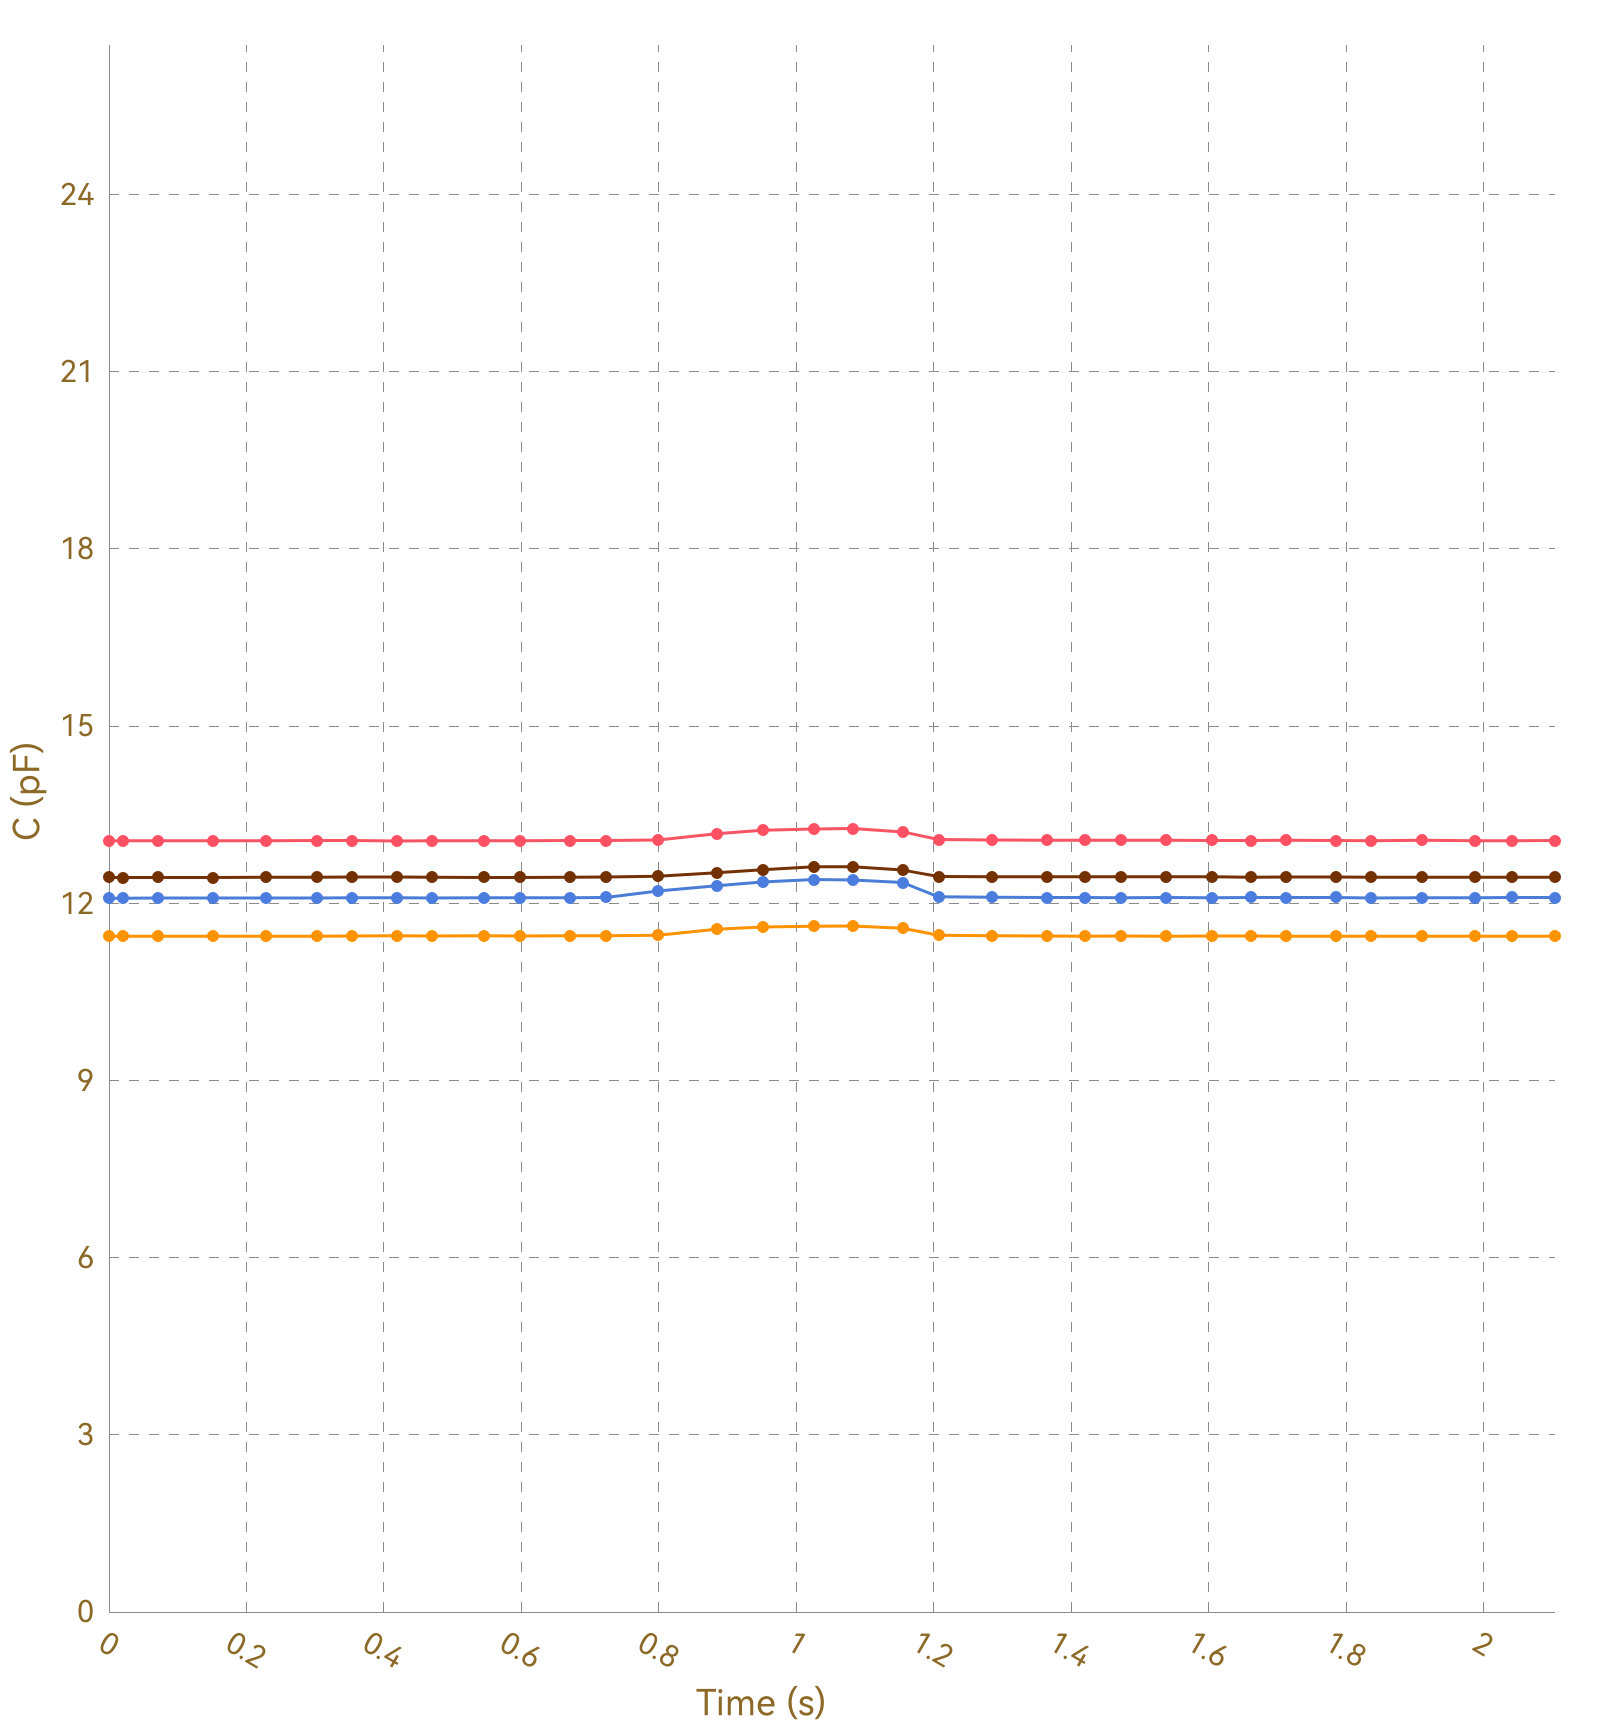

The file beside this chart, header and first rows:
, Ch1, , Ch2, , Ch3, , Ch4, , Ch5, , Ch6, , Ch7, , Ch8, 
Time (s), C (pF), ΔC/C0 (%), C (pF), ΔC/C0 (%), C (pF), ΔC/C0 (%), C (pF), ΔC/C0 (%), C (pF), ΔC/C0 (%), C (pF), ΔC/C0 (%), C (pF), ΔC/C0 (%), C (pF), ΔC/C0 (%)
0.020, 13.06, 0.0000, 11.44, 0.0000, 12.09, 0.0000, 12.44, 0.0000, OL, OL, OL, OL, OL, OL, 0.0000, 0.0000
0.023, 13.06, 0.0000, 11.44, 0.0000, 12.09, 0.0000, 12.44, 0.0000, OL, OL, OL, OL, OL, OL, 0.0000, 0.0000
0.026, 13.05, 0.0000, 11.44, 0.0000, 12.09, 0.0000, 12.44, 0.0000, OL, OL, OL, OL, OL, OL, 0.0000, 0.0000
0.032, 13.06, 0.0000, 11.44, 0.0000, 12.09, 0.0000, 12.44, 0.0000, OL, OL, OL, OL, OL, OL, 0.0000, 0.0000
0.036, 13.06, 0.0000, 11.44, 0.0000, 12.09, 0.0000, 12.44, 0.0000, OL, OL, OL, OL, OL, OL, 0.0000, 0.0000
0.067, 13.06, 0.0000, 11.44, 0.0000, 12.09, 0.0000, 12.44, 0.0000, OL, OL, OL, OL, OL, OL, 0.0000, 0.0000
0.071, 13.06, 0.0000, 11.44, 0.0000, 12.09, 0.0000, 12.44, 0.0000, OL, OL, OL, OL, OL, OL, 0.0000, 0.0000
0.073, 13.06, 0.0000, 11.44, 0.0000, 12.09, 0.0000, 12.44, 0.0000, OL, OL, OL, OL, OL, OL, 0.0000, 0.0000
0.077, 13.06, 0.0000, 11.44, 0.0000, 12.09, 0.0000, 12.44, 0.0000, OL, OL, OL, OL, OL, OL, 0.0000, 0.0000
0.083, 13.05, 0.0000, 11.44, 0.0000, 12.09, 0.0000, 12.44, 0.0000, OL, OL, OL, OL, OL, OL, 0.0000, 0.0000
0.116, 13.06, 0.0000, 11.44, 0.0000, 12.09, 0.0000, 12.44, 0.0000, OL, OL, OL, OL, OL, OL, 0.0000, 0.0000
0.118, 13.06, 0.0000, 11.44, 0.0000, 12.09, 0.0000, 12.44, 0.0000, OL, OL, OL, OL, OL, OL, 0.0000, 0.0000
0.121, 13.06, 0.0000, 11.44, 0.0000, 12.09, 0.0000, 12.44, 0.0000, OL, OL, OL, OL, OL, OL, 0.0000, 0.0000
0.151, 13.06, 0.0000, 11.44, 0.0000, 12.09, 0.0000, 12.44, 0.0000, OL, OL, OL, OL, OL, OL, 0.0000, 0.0000
0.155, 13.06, 0.0000, 11.44, 0.0000, 12.09, 0.0000, 12.44, 0.0000, OL, OL, OL, OL, OL, OL, 0.0000, 0.0000
0.157, 13.06, 0.0000, 11.44, 0.0000, 12.09, 0.0000, 12.44, 0.0000, OL, OL, OL, OL, OL, OL, 0.0000, 0.0000
0.159, 13.06, 0.0000, 11.44, 0.0000, 12.09, 0.0000, 12.44, 0.0000, OL, OL, OL, OL, OL, OL, 0.0000, 0.0000
0.190, 13.05, 0.0000, 11.44, 0.0000, 12.09, 0.0000, 12.44, 0.0000, OL, OL, OL, OL, OL, OL, 0.0000, 0.0000
0.193, 13.06, 0.0000, 11.44, 0.0000, 12.09, 0.0000, 12.44, 0.0000, OL, OL, OL, OL, OL, OL, 0.0000, 0.0000
0.196, 13.06, 0.0000, 11.44, 0.0000, 12.09, 0.0000, 12.44, 0.0000, OL, OL, OL, OL, OL, OL, 0.0000, 0.0000
0.198, 13.06, 0.0000, 11.44, 0.0000, 12.09, 0.0000, 12.44, 0.0000, OL, OL, OL, OL, OL, OL, 0.0000, 0.0000
0.229, 13.06, 0.0000, 11.44, 0.0000, 12.09, 0.0000, 12.44, 0.0000, OL, OL, OL, OL, OL, OL, 0.0000, 0.0000
0.238, 13.06, 0.0000, 11.44, 0.0000, 12.09, 0.0000, 12.44, 0.0000, OL, OL, OL, OL, OL, OL, 0.0000, 0.0000
0.240, 13.06, 0.0000, 11.44, 0.0000, 12.09, 0.0000, 12.44, 0.0000, OL, OL, OL, OL, OL, OL, 0.0000, 0.0000
0.243, 13.06, 0.0000, 11.44, 0.0000, 12.09, 0.0000, 12.44, 0.0000, OL, OL, OL, OL, OL, OL, 0.0000, 0.0000
0.272, 13.06, 0.0000, 11.44, 0.0000, 12.09, 0.0000, 12.44, 0.0000, OL, OL, OL, OL, OL, OL, 0.0000, 0.0000
0.276, 13.06, 0.0000, 11.45, 0.0000, 12.09, 0.0000, 12.45, 0.0000, OL, OL, OL, OL, OL, OL, 0.0000, 0.0000
0.278, 13.06, 0.0000, 11.44, 0.0000, 12.09, 0.0000, 12.44, 0.0000, OL, OL, OL, OL, OL, OL, 0.0000, 0.0000
0.303, 13.06, 0.0000, 11.44, 0.0000, 12.09, 0.0000, 12.44, 0.0000, OL, OL, OL, OL, OL, OL, 0.0000, 0.0000
0.306, 13.06, 0.0000, 11.44, 0.0000, 12.09, 0.0000, 12.44, 0.0000, OL, OL, OL, OL, OL, OL, 0.0000, 0.0000
0.331, 13.06, 0.0000, 11.45, 0.0000, 12.09, 0.0000, 12.44, 0.0000, OL, OL, OL, OL, OL, OL, 0.0000, 0.0000
0.333, 13.06, 0.0000, 11.44, 0.0000, 12.09, 0.0000, 12.44, 0.0000, OL, OL, OL, OL, OL, OL, 0.0000, 0.0000
0.353, 13.06, 0.0000, 11.44, 0.0000, 12.09, 0.0000, 12.44, 0.0000, OL, OL, OL, OL, OL, OL, 0.0000, 0.0000
0.354, 13.06, 0.0000, 11.44, 0.0000, 12.09, 0.0000, 12.44, 0.0000, OL, OL, OL, OL, OL, OL, 0.0000, 0.0000
0.357, 13.06, 0.0000, 11.44, 0.0000, 12.09, 0.0000, 12.44, 0.0000, OL, OL, OL, OL, OL, OL, 0.0000, 0.0000
0.362, 13.06, 0.0000, 11.44, 0.0000, 12.09, 0.0000, 12.44, 0.0000, OL, OL, OL, OL, OL, OL, 0.0000, 0.0000
0.366, 13.06, 0.0000, 11.44, 0.0000, 12.09, 0.0000, 12.44, 0.0000, OL, OL, OL, OL, OL, OL, 0.0000, 0.0000
0.369, 13.06, 0.0000, 11.45, 0.0000, 12.09, 0.0000, 12.44, 0.0000, OL, OL, OL, OL, OL, OL, 0.0000, 0.0000
0.385, 13.06, 0.0000, 11.45, 0.0000, 12.09, 0.0000, 12.45, 0.0000, OL, OL, OL, OL, OL, OL, 0.0000, 0.0000
0.388, 13.06, 0.0000, 11.45, 0.0000, 12.09, 0.0000, 12.44, 0.0000, OL, OL, OL, OL, OL, OL, 0.0000, 0.0000
0.419, 13.06, 0.0000, 11.45, 0.0000, 12.09, 0.0000, 12.44, 0.0000, OL, OL, OL, OL, OL, OL, 0.0000, 0.0000
0.423, 13.06, 0.0000, 11.44, 0.0000, 12.09, 0.0000, 12.44, 0.0000, OL, OL, OL, OL, OL, OL, 0.0000, 0.0000
0.426, 13.06, 0.0000, 11.45, 0.0000, 12.09, 0.0000, 12.44, 0.0000, OL, OL, OL, OL, OL, OL, 0.0000, 0.0000
0.432, 13.06, 0.0000, 11.45, 0.0000, 12.09, 0.0000, 12.44, 0.0000, OL, OL, OL, OL, OL, OL, 0.0000, 0.0000
0.436, 13.06, 0.0000, 11.45, 0.0000, 12.1, 0.0000, 12.44, 0.0000, OL, OL, OL, OL, OL, OL, 0.0000, 0.0000
0.466, 13.06, 0.0000, 11.45, 0.0000, 12.09, 0.0000, 12.44, 0.0000, OL, OL, OL, OL, OL, OL, 0.0000, 0.0000
0.470, 13.06, 0.0000, 11.45, 0.0000, 12.09, 0.0000, 12.44, 0.0000, OL, OL, OL, OL, OL, OL, 0.0000, 0.0000
0.473, 13.06, 0.0000, 11.45, 0.0000, 12.09, 0.0000, 12.44, 0.0000, OL, OL, OL, OL, OL, OL, 0.0000, 0.0000
0.478, 13.06, 0.0000, 11.45, 0.0000, 12.09, 0.0000, 12.44, 0.0000, OL, OL, OL, OL, OL, OL, 0.0000, 0.0000
0.511, 13.06, 0.0000, 11.44, 0.0000, 12.09, 0.0000, 12.43, 0.0000, OL, OL, OL, OL, OL, OL, 0.0000, 0.0000
0.513, 13.06, 0.0000, 11.45, 0.0000, 12.09, 0.0000, 12.44, 0.0000, OL, OL, OL, OL, OL, OL, 0.0000, 0.0000
0.516, 13.06, 0.0000, 11.44, 0.0000, 12.09, 0.0000, 12.44, 0.0000, OL, OL, OL, OL, OL, OL, 0.0000, 0.0000
0.546, 13.06, 0.0000, 11.45, 0.0000, 12.09, 0.0000, 12.44, 0.0000, OL, OL, OL, OL, OL, OL, 0.0000, 0.0000
0.549, 13.06, 0.0000, 11.45, 0.0000, 12.09, 0.0000, 12.44, 0.0000, OL, OL, OL, OL, OL, OL, 0.0000, 0.0000
0.552, 13.06, 0.0000, 11.45, 0.0000, 12.1, 0.0000, 12.44, 0.0000, OL, OL, OL, OL, OL, OL, 0.0000, 0.0000
0.558, 13.06, 0.0000, 11.45, 0.0000, 12.09, 0.0000, 12.44, 0.0000, OL, OL, OL, OL, OL, OL, 0.0000, 0.0000
0.561, 13.06, 0.0000, 11.45, 0.0000, 12.09, 0.0000, 12.44, 0.0000, OL, OL, OL, OL, OL, OL, 0.0000, 0.0000
0.590, 13.06, 0.0000, 11.45, 0.0000, 12.09, 0.0000, 12.44, 0.0000, OL, OL, OL, OL, OL, OL, 0.0000, 0.0000
0.593, 13.06, 0.0000, 11.45, 0.0000, 12.09, 0.0000, 12.45, 0.0000, OL, OL, OL, OL, OL, OL, 0.0000, 0.0000
... 160 more rows
